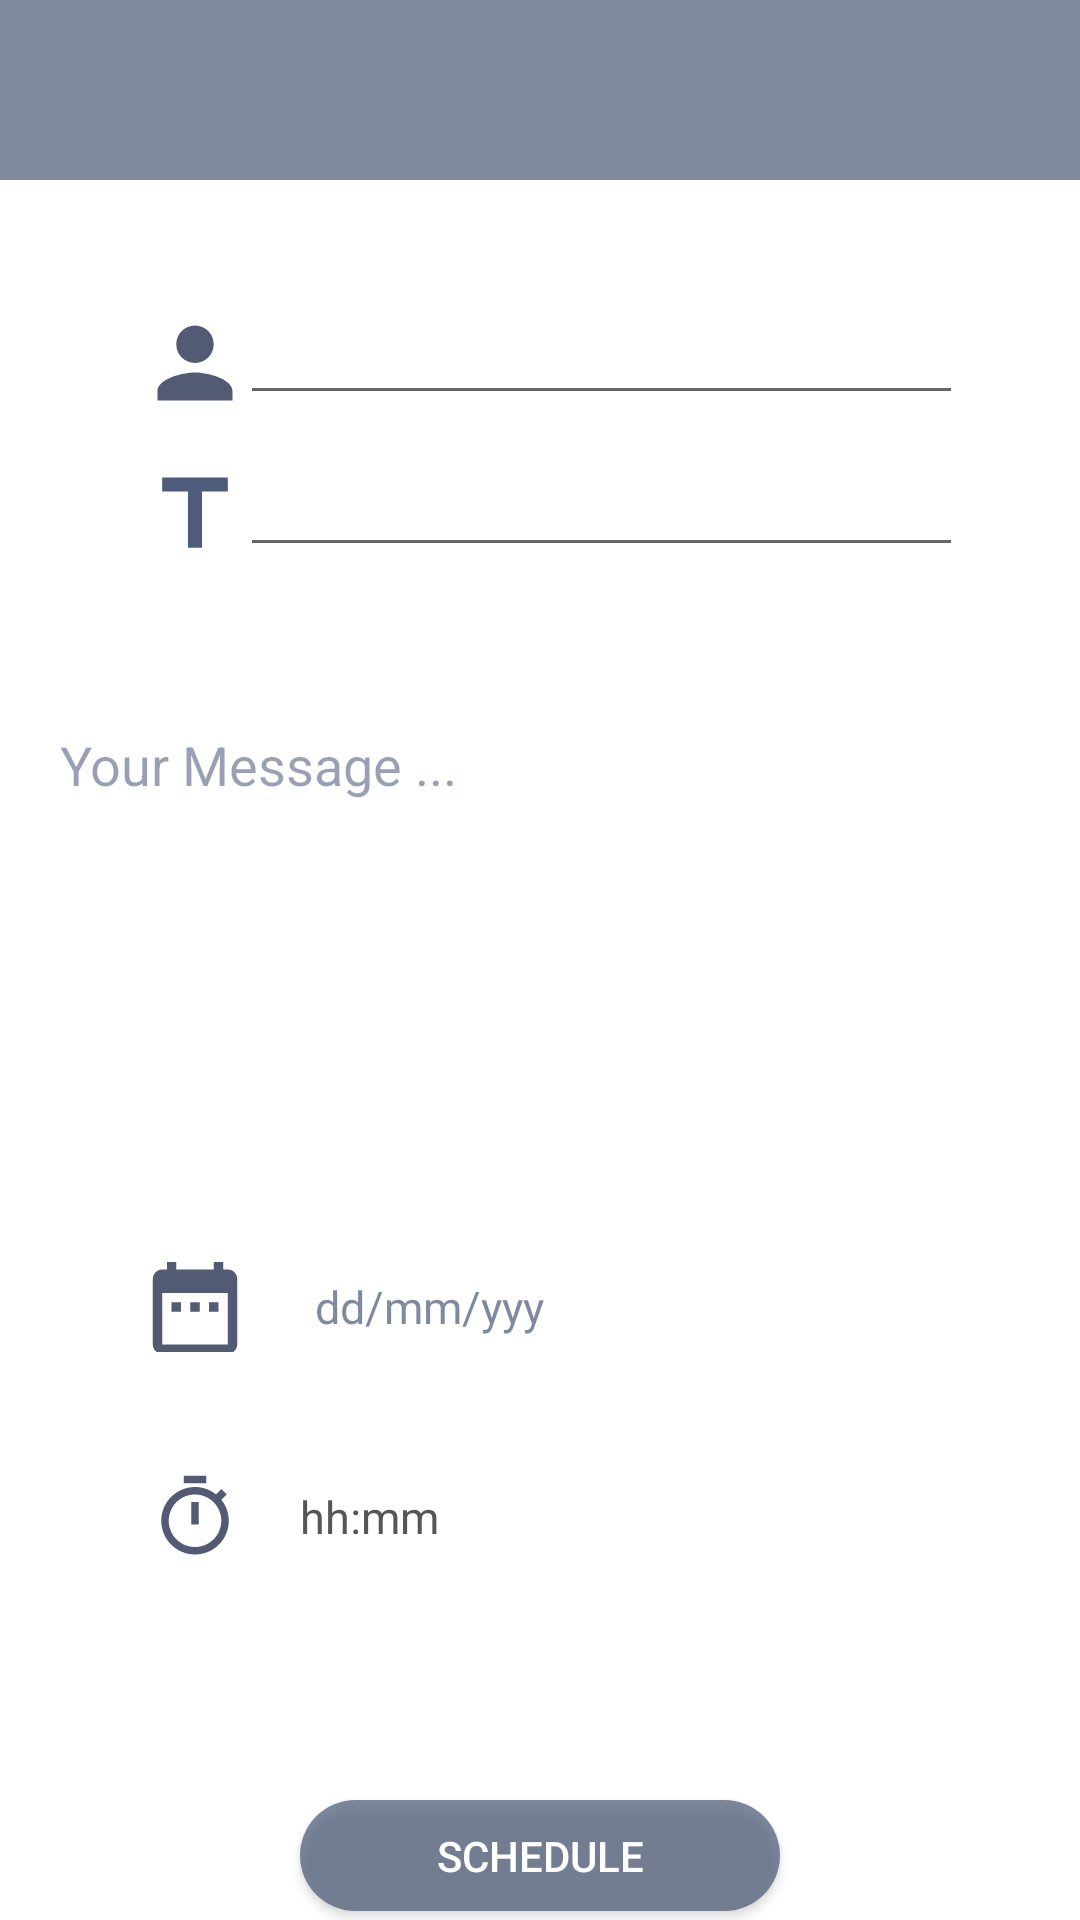

Write the Android layout XML for this screen, with the resource values it uses.
<!-- AndroidManifest.xml: application theme Theme.AppCompat.Light.NoActionBar -->
<!-- res/layout/activity_create_email_schedule.xml -->
<RelativeLayout xmlns:android="http://schemas.android.com/apk/res/android"
    xmlns:tools="http://schemas.android.com/tools"
    android:layout_width="match_parent"
    android:layout_height="match_parent"
    xmlns:app="http://schemas.android.com/apk/res-auto"
    android:background="@android:color/white">

    <androidx.appcompat.widget.Toolbar
        android:id="@+id/toolbar"
        android:layout_width="match_parent"
        android:layout_height="60dp"
        android:background="@color/colorPrimary"
        app:titleTextColor="@color/white"/>

    <RelativeLayout
        android:id="@+id/emt"
        android:layout_width="match_parent"
        android:layout_height="40dp"
        android:layout_below="@+id/toolbar"
        android:layout_alignParentStart="true" />

    <LinearLayout
        android:id="@+id/linearLayoutBody"
        android:layout_width="match_parent"
        android:layout_height="wrap_content"
        android:layout_below="@+id/emt"
        android:orientation="vertical">

        <RelativeLayout
            android:id="@+id/relativeLayoutSelectRecip"
            android:layout_width="match_parent"
            android:layout_height="50dp"
            android:layout_below="@+id/emt"
            android:layout_marginTop="1dp">

            <LinearLayout
                android:layout_width="match_parent"
                android:layout_height="70dp"
                android:orientation="horizontal"
                android:weightSum="10">

                <TextView
                    android:id="@+id/btnContact"
                    android:layout_width="30dp"
                    android:layout_height="30dp"
                    android:gravity="center_vertical"
                    android:layout_marginStart="50dp"
                    android:background="@drawable/ic_user"
                    android:paddingStart="20dp"
                    android:textColor="@color/colorPrimary"
                    android:textSize="16sp"/>

                <EditText
                    android:id="@+id/editTextRecipient"
                    android:layout_width="150dp"
                    android:layout_height="wrap_content"
                    android:layout_toRightOf="@+id/btnContact"
                    android:layout_weight="7"
                    android:gravity="start"
                    android:inputType="textEmailAddress"
                    android:maxLength="50"
                    android:paddingStart="20dp"
                    android:paddingEnd="5dp"
                    android:text=""
                    android:textColor="#565656"
                    android:textSize="15sp" />
            </LinearLayout>
        </RelativeLayout>


        <RelativeLayout
            android:id="@+id/relativeLayoutSelectSup"
            android:layout_width="match_parent"
            android:layout_height="50dp"
            android:layout_marginTop=".5dp">

            <LinearLayout
                android:layout_width="match_parent"
                android:layout_height="70dp"
                android:orientation="horizontal"
                android:weightSum="10">

                <TextView
                    android:id="@+id/btntitle"
                    android:layout_width="30dp"
                    android:layout_height="30dp"
                    android:gravity="center_vertical"
                    android:layout_marginStart="50dp"
                    android:background="@drawable/ic_title"
                    android:paddingStart="20dp"
                    android:textColor="@color/colorPrimary"
                    android:textSize="16sp"/>

                <EditText
                    android:id="@+id/editTextSubject"
                    android:layout_width="150dp"
                    android:layout_height="wrap_content"
                    android:layout_toRightOf="@+id/btnContact"
                    android:layout_weight="7"
                    android:gravity="start"
                    android:maxLength="50"
                    android:paddingStart="20dp"
                    android:paddingEnd="5dp"
                    android:text=""
                    android:textColor="#565656"
                    android:textSize="15sp" />
            </LinearLayout>
        </RelativeLayout>

        <RelativeLayout
            android:id="@+id/em"
            android:layout_width="match_parent"
            android:layout_height="40dp"
            android:layout_below="@+id/relativeLayoutSelectSup"
            android:layout_alignParentStart="true" />

        <LinearLayout
            android:id="@+id/relativeLayoutMessage"
            android:layout_width="match_parent"
            android:layout_height="150dp"
            android:layout_below="@+id/view3"
            android:background="#f3f1f2"
            android:orientation="vertical">


            <EditText
                android:id="@+id/editTextBody"
                android:layout_width="match_parent"
                android:layout_height="150dp"
                android:gravity="top"
                android:textColor="@color/colorPrimary"
                android:textColorHint="@color/colorAccent"
                android:lines="10"
                android:maxLength="170"
                android:paddingLeft="20dp"
                android:paddingTop="1dp"
                android:text=""
                android:background="#FFFFFF"
                android:ems="10"
                android:hint="Your Message ..." />
        </LinearLayout>

    </LinearLayout>

    <RelativeLayout
        android:id="@+id/relativeLayoutSelectDate"
        android:layout_width="match_parent"
        android:layout_height="wrap_content"
        android:layout_marginTop="400dp">

        <LinearLayout
            android:layout_width="match_parent"
            android:layout_height="70dp"
            android:orientation="horizontal"
            android:paddingTop="1dp"
            android:weightSum="10">

            <TextView
                android:id="@+id/btnsetTime"
                android:layout_width="30dp"
                android:layout_height="30dp"
                android:gravity="center_vertical"
                android:paddingLeft="20dp"
                android:background="@drawable/ic_date"
                android:layout_marginStart="50dp"
                android:textColor="@color/colorPrimary"
                android:textSize="15sp"/>

            <TextView
                android:id="@+id/textViewDate"
                android:layout_width="wrap_content"
                android:layout_height="match_parent"
                android:layout_alignParentTop="true"
                android:layout_marginStart="25dp"
                android:layout_marginTop="0dp"
                android:layout_weight="7"
                android:gravity="center|left"
                android:text="dd/mm/yyy "
                android:textColor="@color/colorPrimary"
                android:textSize="15dp" />


        </LinearLayout>
    </RelativeLayout>


    <RelativeLayout
        android:id="@+id/relativeLayoutSelectTime"
        android:layout_width="match_parent"
        android:layout_height="wrap_content"
        android:layout_marginTop="470dp">

        <LinearLayout
            android:layout_width="match_parent"
            android:layout_height="70dp"
            android:orientation="horizontal"
            android:paddingTop="1dp"
            android:weightSum="10">


        <TextView
            android:id="@+id/btnsetDate"
            android:layout_width="30dp"
            android:layout_height="30dp"
            android:layout_marginStart="50dp"
            android:background="@drawable/ic_time"
            android:gravity="center_vertical"
            android:paddingStart="20dp"
            android:textColor="@color/colorPrimary"
            android:textSize="15sp" />



            <TextView
                android:id="@+id/textViewTime"
                android:layout_width="0dp"
                android:layout_height="match_parent"
                android:layout_weight="7"
                android:gravity="center|left"
                android:text="hh:mm"
                android:layout_marginStart="20dp"
                android:textColor="#565656"
                android:textSize="15dp" />
        </LinearLayout>
    </RelativeLayout>
    <Button
        android:id="@+id/btnSetSchedule"
        style="@style/Widget.AppCompat.Button.Colored"
        android:layout_width="160dp"
        android:layout_height="37dp"
        android:layout_centerHorizontal="true"
        android:layout_marginStart="120dp"
        android:layout_marginTop="600dp"
        android:background="@drawable/rounded_button"
        android:onClick="setSchedule"
        android:padding="5dp"
        android:text="SCHEDULE"
        android:textColor="@android:color/white" />

</RelativeLayout>
<!-- resources referenced by this layout -->
<resources>
  <color name="colorAccent">#741E2E59</color>
  <color name="colorPrimary">#B54A5A77</color>
  <color name="white">#FFFFFF</color>
  <!-- drawable ic_date (drawable-anydpi) -->
  <vector xmlns:android="http://schemas.android.com/apk/res/android"
      android:width="24dp"
      android:height="24dp"
      android:viewportWidth="19.2"
      android:viewportHeight="19.2"
      android:tint="#283050"
      android:alpha="0.8">
    <group android:translateX="-2.4"
        android:translateY="-2.4">
        <path
            android:fillColor="#FF000000"
            android:pathData="M9,11L7,11v2h2v-2zM13,11h-2v2h2v-2zM17,11h-2v2h2v-2zM19,4h-1L18,2h-2v2L8,4L8,2L6,2v2L5,4c-1.11,0 -1.99,0.9 -1.99,2L3,20c0,1.1 0.89,2 2,2h14c1.1,0 2,-0.9 2,-2L21,6c0,-1.1 -0.9,-2 -2,-2zM19,20L5,20L5,9h14v11z"/>
    </group>
  </vector>
  <!-- drawable ic_time (drawable-anydpi) -->
  <vector xmlns:android="http://schemas.android.com/apk/res/android"
      android:width="24dp"
      android:height="24dp"
      android:viewportWidth="24"
      android:viewportHeight="24"
      android:tint="#283050"
      android:alpha="0.8">
      <path
          android:fillColor="#FF000000"
          android:pathData="M15,1L9,1v2h6L15,1zM11,14h2L13,8h-2v6zM19.03,7.39l1.42,-1.42c-0.43,-0.51 -0.9,-0.99 -1.41,-1.41l-1.42,1.42C16.07,4.74 14.12,4 12,4c-4.97,0 -9,4.03 -9,9s4.02,9 9,9 9,-4.03 9,-9c0,-2.12 -0.74,-4.07 -1.97,-5.61zM12,20c-3.87,0 -7,-3.13 -7,-7s3.13,-7 7,-7 7,3.13 7,7 -3.13,7 -7,7z"/>
  </vector>
  <!-- drawable ic_title (drawable-anydpi) -->
  <vector xmlns:android="http://schemas.android.com/apk/res/android"
      android:width="24dp"
      android:height="24dp"
      android:viewportWidth="19.2"
      android:viewportHeight="19.2"
      android:tint="@color/colorPrimaryDark"
      android:alpha="0.8">
    <group android:translateX="-2.4"
        android:translateY="-2.4">
        <path
            android:fillColor="#FF000000"
            android:pathData="M5,4v3h5.5v12h3V7H19V4z"/>
    </group>
  </vector>
  <!-- drawable ic_user (drawable-anydpi) -->
  <vector xmlns:android="http://schemas.android.com/apk/res/android"
      android:width="24dp"
      android:height="24dp"
      android:viewportWidth="19.2"
      android:viewportHeight="19.2"
      android:tint="#283050"
      android:alpha="0.8">
    <group android:translateX="-2.4"
        android:translateY="-2.4">
        <path
            android:fillColor="#FF000000"
            android:pathData="M12,12c2.21,0 4,-1.79 4,-4s-1.79,-4 -4,-4 -4,1.79 -4,4 1.79,4 4,4zM12,14c-2.67,0 -8,1.34 -8,4v2h16v-2c0,-2.66 -5.33,-4 -8,-4z"/>
    </group>
  </vector>
  <!-- drawable rounded_button (drawable) -->
  <?xml version="1.0" encoding="utf-8"?>
  <shape xmlns:android="http://schemas.android.com/apk/res/android"
      android:shape="rectangle">
      <solid android:color="#B54A5A77"/>
      <corners android:radius="150dp"/>
  </shape>
  <color name="colorPrimaryDark">#DF021340</color>
</resources>
